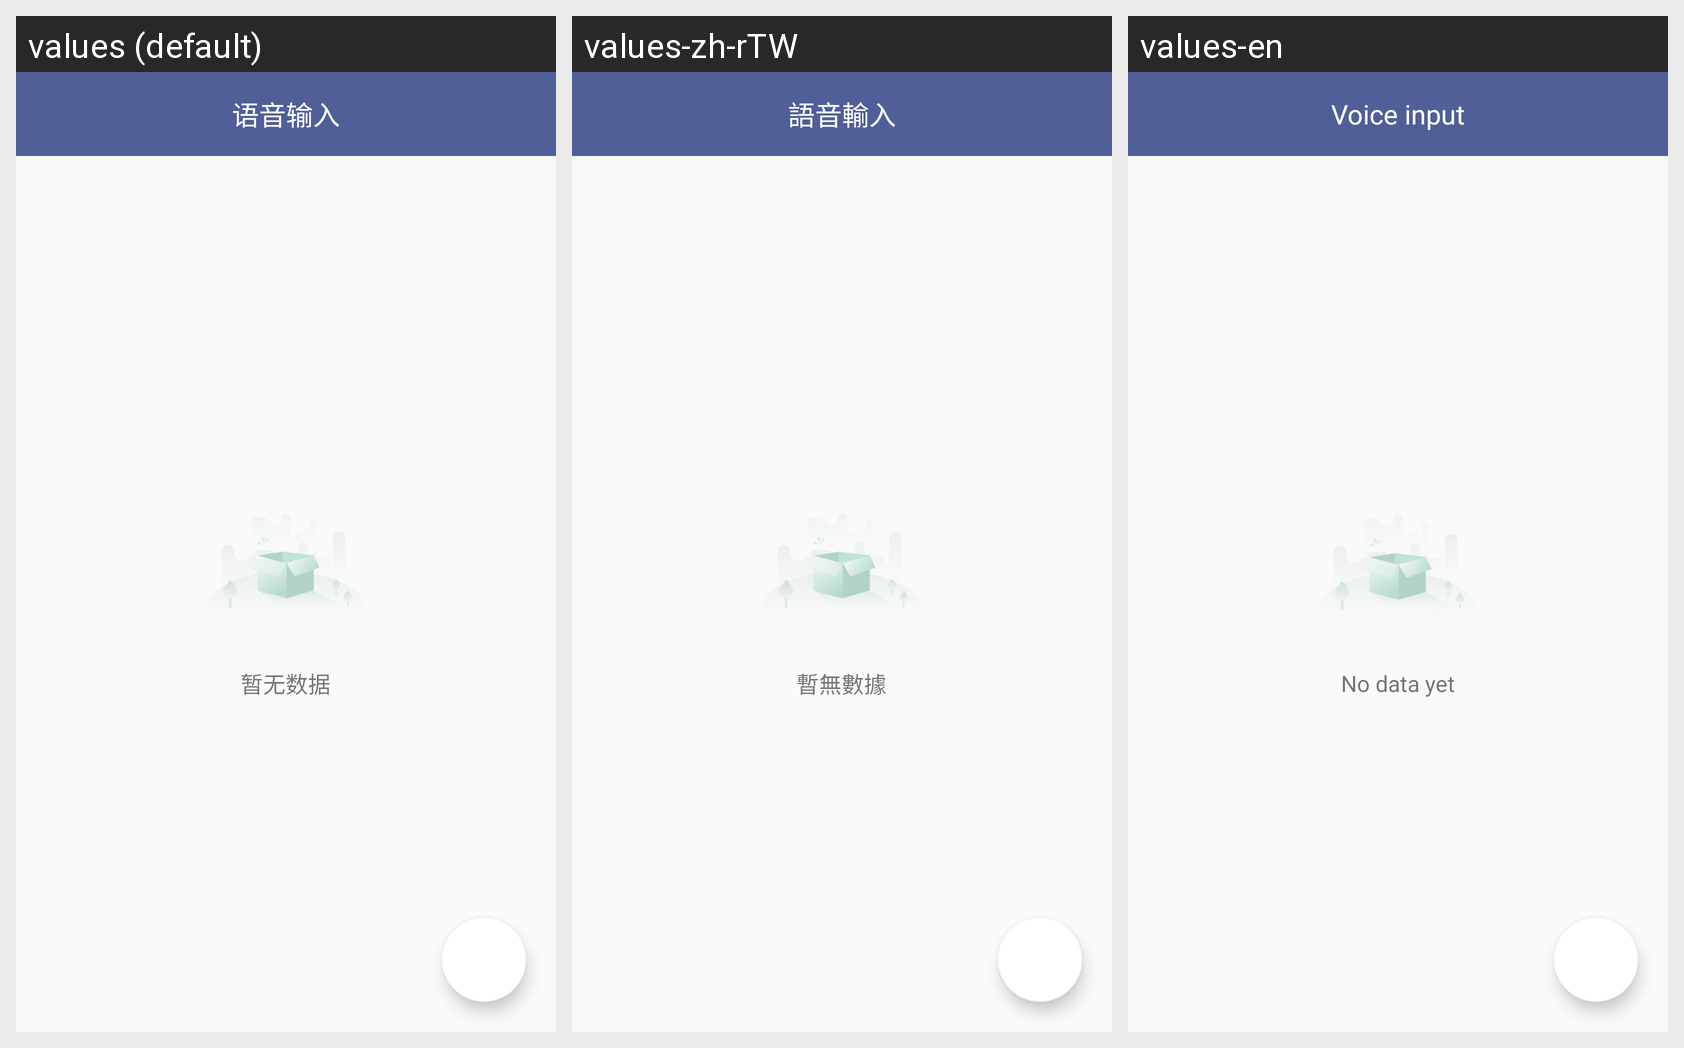

The Android screen above is rendered under several locales of the same app. Produce the string resources it draws, with the default and per-locale values.
Android screen res/layout/activity_voice_input.xml rendered under 3 locales, left to right: values (default), values-zh-rTW, values-en. Device: Nexus 5 (rendered at 1080×1920; each locale shown at half size, 540×960, under a caption strip naming it); theme Theme.Trash.
Strings drawn on this screen, with the default value and each locale's value (text and hints the layout hard-codes, and strings that could not be matched under every locale, appear in the picture but are not listed):

speech_input
  values: 语音输入
  values-zh-rTW: 語音輸入
  values-en: Voice input

no_data
  values: 暂无数据
  values-zh-rTW: 暫無數據
  values-en: No data yet
